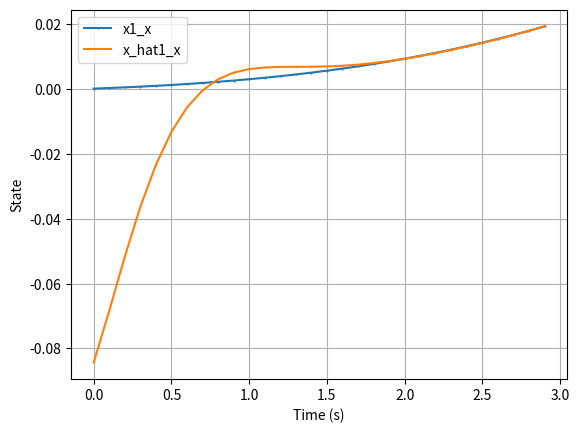
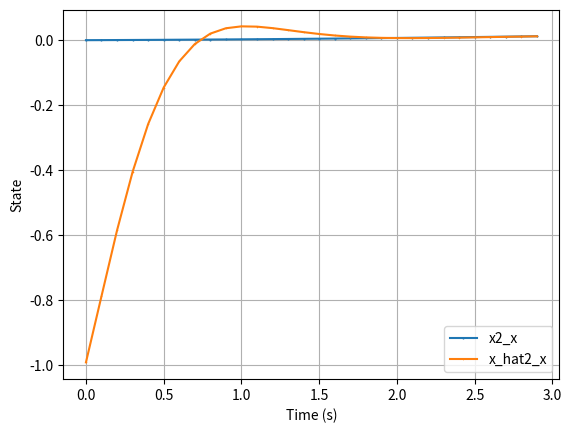
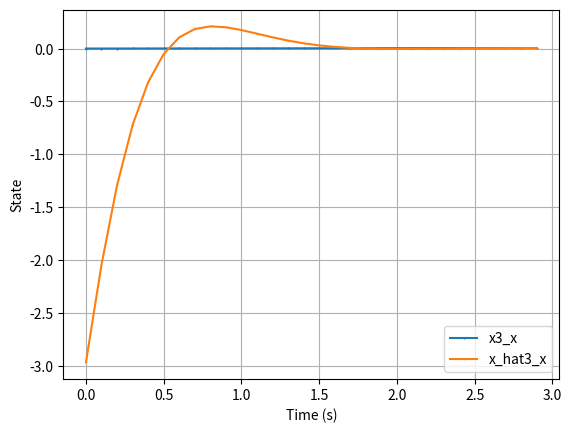

These figures' Python source, in order:
import numpy as np
import matplotlib.pyplot as plt
import math

T = 0.1
SIMULATION_DURATION = 3
TIME_STEPS_VEC = np.arange(0, SIMULATION_DURATION, T)

desired_poles_cts = [-2.8 + 2.57j, -2.8 - 2.57j, -100]
desired_poles = [math.e ** (pole * T) for pole in desired_poles_cts]

desired_poles_gamma = [pole - 1 for pole in desired_poles]
coeff_mat = np.array([[-1, 0, 0], [0, -T, -0.5 * T**2], [0, 0, -(T**2)]])

L = np.reshape(np.linalg.solve(coeff_mat, np.poly(desired_poles_gamma)[1:]), (3, 1))
print(f"L: {L}")

A_d = np.array([[1, T, (T**2) / 2], [0, 1, T], [0, 0, 1]])
B_d = np.array([[T**3 / 6], [T**2 / 2], [T]])
C_d = np.array([[1, 0, 0]])

u = np.ones_like(TIME_STEPS_VEC)

x = np.array([[0.0], [0.0], [0.0]])
y = C_d @ x
x_hat = -1.0 + 2.0 * np.random.rand(3, 1)

x_plot = []
x_hat_plot = []

for t in TIME_STEPS_VEC:
    x_hat = (A_d + L @ C_d) @ x_hat + B_d @ u[int(t) : int(t + 1)] - L @ y

    x = A_d @ x + B_d @ u[int(t) : int(t + 1)]
    y = C_d @ x

    x_plot.append(x)
    x_hat_plot.append(x_hat)

eigvals = np.linalg.eigvals(A_d + L @ C_d)
print(f"Eigenvalues of A + LC: {eigvals}")
print(f"Eigenvalues are close: {np.isclose(desired_poles, eigvals, atol=0.0)}")

error = [x_hat_plot[i] - x_plot[i] for i in range(len(TIME_STEPS_VEC))]

plt.figure()
plt.plot(TIME_STEPS_VEC, [x[0][0] for x in x_plot], marker="o", ms=0.5, label="x1_x")
plt.plot(
    TIME_STEPS_VEC, [x[0][0] for x in x_hat_plot], marker="x", ms=0.5, label="x_hat1_x"
)
plt.grid()
plt.legend()
plt.xlabel("Time (s)")
plt.ylabel("State")
plt.show()

plt.figure()
plt.plot(TIME_STEPS_VEC, [x[1][0] for x in x_plot], marker="o", ms=0.5, label="x2_x")
plt.plot(
    TIME_STEPS_VEC, [x[1][0] for x in x_hat_plot], marker="x", ms=0.5, label="x_hat2_x"
)
plt.grid()
plt.legend()
plt.xlabel("Time (s)")
plt.ylabel("State")
plt.show()

plt.figure()
plt.plot(TIME_STEPS_VEC, [x[2][0] for x in x_plot], marker="o", ms=0.5, label="x3_x")
plt.plot(
    TIME_STEPS_VEC, [x[2][0] for x in x_hat_plot], marker="x", ms=0.5, label="x_hat3_x"
)
plt.grid()
plt.legend()
plt.xlabel("Time (s)")
plt.ylabel("State")
plt.show()
